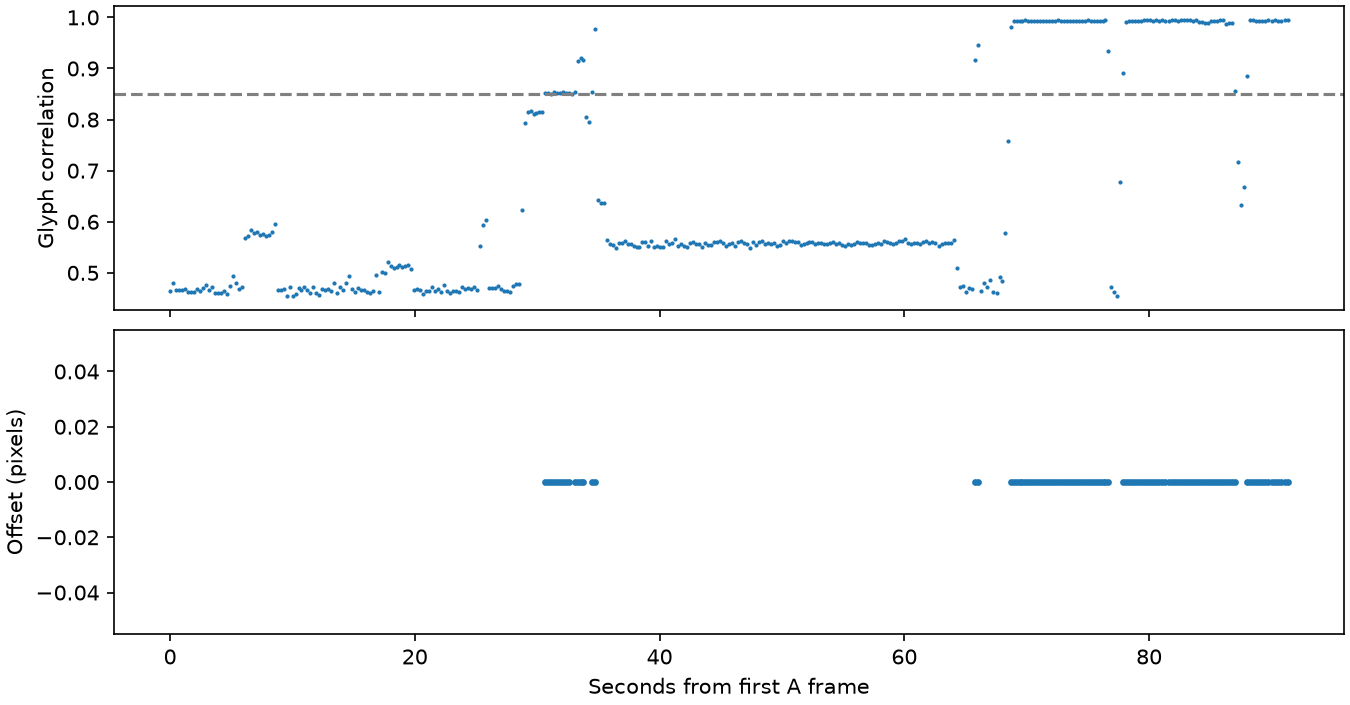

Values plotted in this chart, from the file beside it:
video_s, best_dx_px, best_dy_px, score, second_score, accepted
0.0, -371, 100, 0.4651, 0.4529, False
0.245, -371, 100, 0.481, 0.4659, False
0.4858, -372, 100, 0.4672, 0.4609, False
0.7273, -370, 100, 0.4671, 0.4542, False
0.9697, -365, 100, 0.4655, 0.4469, False
1.211, -371, 100, 0.4688, 0.4589, False
1.448, -369, 100, 0.4623, 0.4555, False
1.685, -317, 104, 0.4622, 0.4545, False
1.923, -317, 104, 0.4629, 0.4577, False
2.165, -363, 100, 0.4692, 0.4595, False
2.414, -380, 99, 0.4652, 0.4592, False
2.667, -360, 100, 0.471, 0.4455, False
2.922, -364, 100, 0.4764, 0.4509, False
3.179, -362, 100, 0.467, 0.4534, False
3.433, -380, 99, 0.4719, 0.4454, False
3.684, -372, 100, 0.4612, 0.454, False
3.931, -385, 98, 0.4597, 0.4527, False
4.179, -370, 100, 0.4614, 0.443, False
4.426, -380, 99, 0.4643, 0.4573, False
4.673, -326, 103, 0.4578, 0.4575, False
4.917, -381, 99, 0.4747, 0.462, False
5.159, 0, 0, 0.4943, 0.469, False
5.401, -381, 99, 0.4805, 0.4592, False
5.644, -390, 98, 0.4677, 0.4543, False
5.888, -371, 100, 0.4732, 0.4579, False
6.129, 1, 0, 0.5689, 0.4683, False
6.372, 1, 0, 0.5718, 0.4618, False
6.615, 1, 0, 0.5831, 0.4656, False
6.858, 1, 0, 0.5778, 0.4674, False
7.099, 1, 0, 0.5794, 0.4657, False
7.343, 1, 0, 0.5736, 0.4626, False
7.585, 1, 0, 0.5751, 0.4577, False
7.829, 1, 0, 0.5712, 0.4607, False
8.071, 1, 0, 0.5737, 0.4545, False
8.314, 1, 0, 0.5805, 0.4701, False
8.555, 0, 0, 0.5949, 0.4657, False
8.797, -381, 99, 0.4672, 0.4505, False
9.041, -380, 99, 0.467, 0.4531, False
9.284, -380, 99, 0.4681, 0.4536, False
9.526, -362, 100, 0.4539, 0.4531, False
9.769, -363, 100, 0.472, 0.4493, False
10.01, -318, 104, 0.4549, 0.4548, False
10.25, -359, 101, 0.4594, 0.4381, False
10.5, -382, 99, 0.4699, 0.455, False
10.74, -371, 100, 0.4672, 0.4534, False
10.98, -381, 99, 0.4728, 0.4606, False
11.22, -381, 99, 0.4662, 0.4582, False
11.47, -362, 100, 0.4614, 0.4502, False
11.71, -370, 100, 0.4715, 0.4595, False
11.95, -317, 104, 0.4599, 0.4537, False
12.2, -381, 99, 0.457, 0.4508, False
12.44, -381, 99, 0.4684, 0.4555, False
12.68, -380, 99, 0.4674, 0.4603, False
12.92, -364, 100, 0.4676, 0.4512, False
13.17, -388, 98, 0.4645, 0.4529, False
13.41, -363, 100, 0.4805, 0.454, False
13.65, -390, 98, 0.4605, 0.4561, False
13.89, -379, 99, 0.4717, 0.4583, False
14.14, -371, 100, 0.4667, 0.4641, False
14.38, -85, 26, 0.4801, 0.4579, False
... 315 more rows
